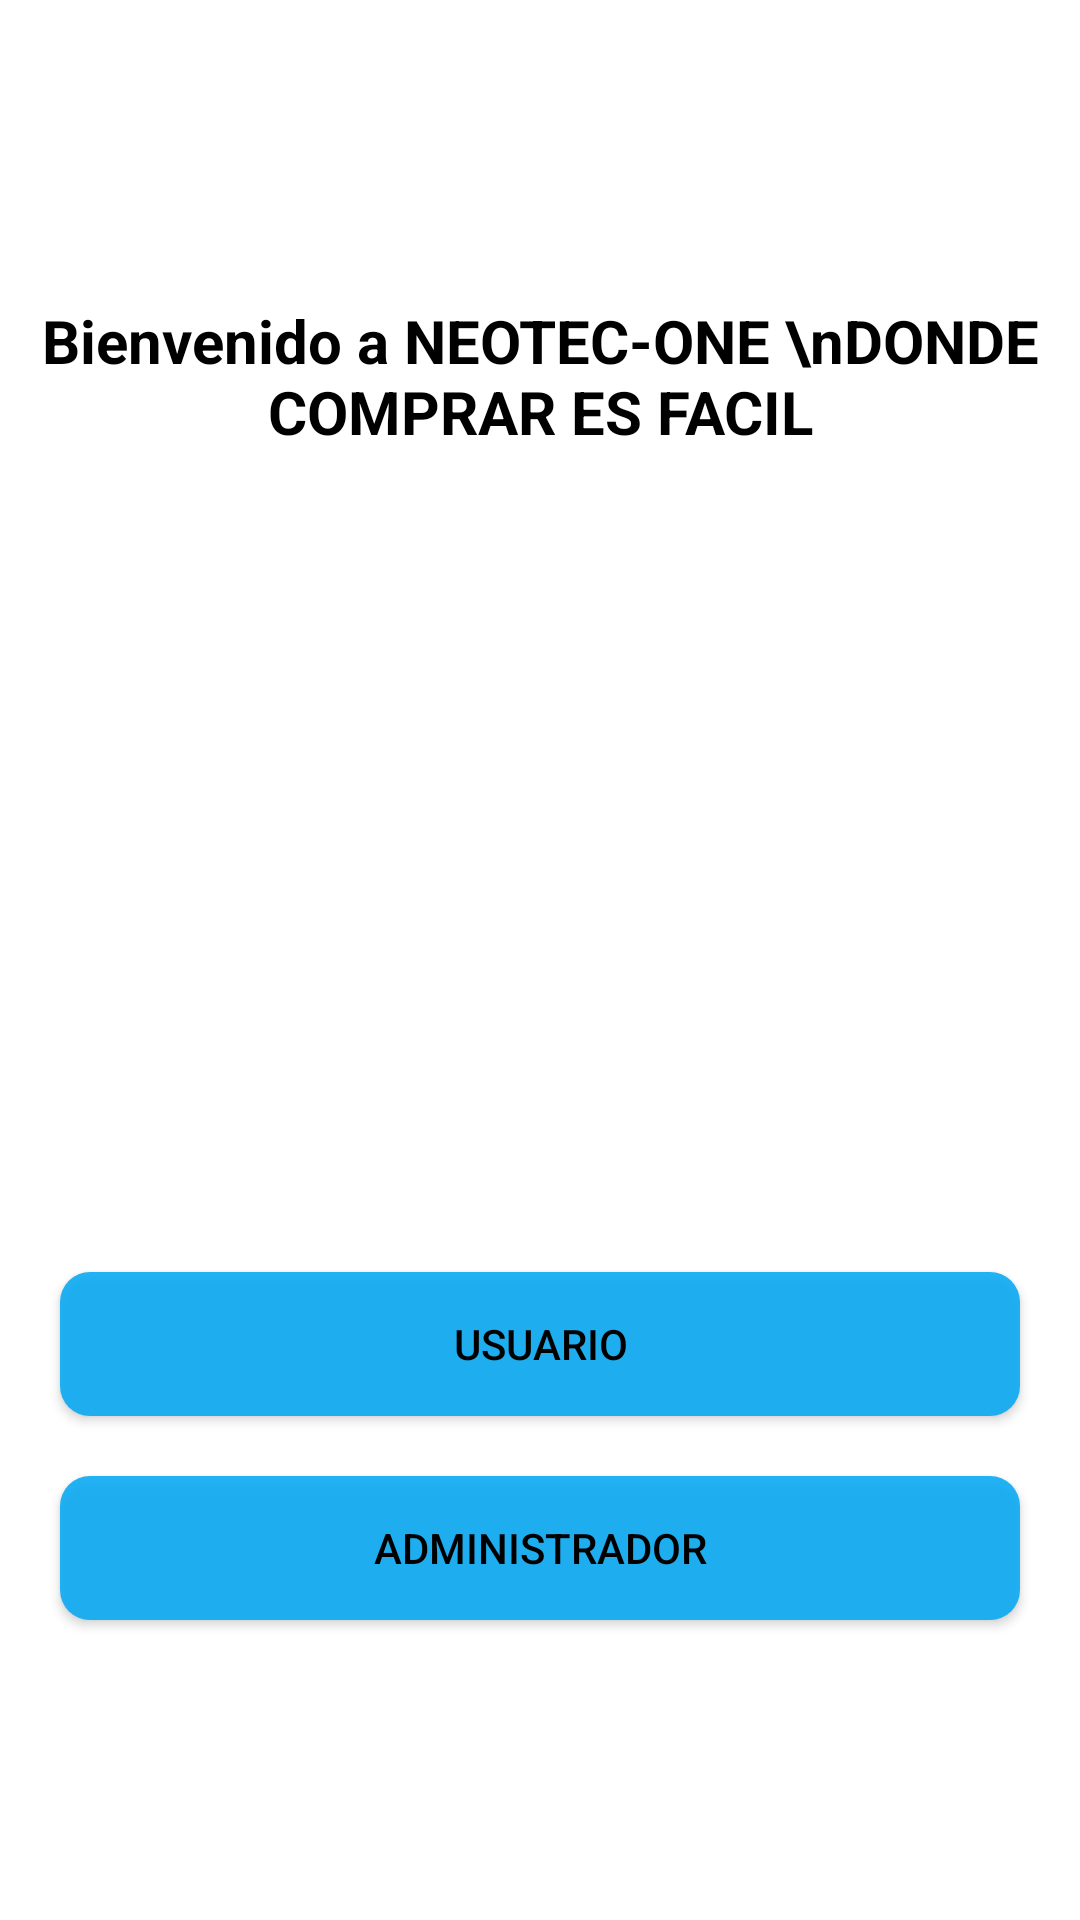

This screen was rendered from an Android layout file. Write that file and the resources it references.
<!-- AndroidManifest.xml: fallback theme Theme.MaterialComponents.DayNight.NoActionBar -->
<!-- res/layout/activity_home.xml -->
<?xml version="1.0" encoding="utf-8"?>
<RelativeLayout xmlns:android="http://schemas.android.com/apk/res/android"
    xmlns:app="http://schemas.android.com/apk/res-auto"
    xmlns:tools="http://schemas.android.com/tools"
    android:layout_width="match_parent"
    android:layout_height="match_parent"
    tools:context=".HomeActivity"
    android:background="@drawable/fondocategor2">



    <Button
        android:id="@+id/botonusuario"
        android:layout_width="match_parent"
        android:layout_height="wrap_content"
        android:layout_margin="20dp"
        android:padding="10dp"
        android:text="USUARIO"
        android:textColor="@color/black"
        android:background="@drawable/botones1"
        android:layout_above="@id/botonadministrador"/>

    <TextView
        android:layout_width="match_parent"
        android:layout_height="wrap_content"
        android:text="Bienvenido a NEOTEC-ONE \nDONDE COMPRAR ES FACIL"
        android:textAlignment="center"
        android:layout_marginTop="100dp"
        android:textSize="20dp"
        android:textColor="@color/black"
        android:textStyle="bold"/>


    <Button
        android:id="@+id/botonadministrador"
        android:layout_width="match_parent"
        android:layout_height="wrap_content"

        android:padding="10dp"
        android:text="ADMINISTRADOR"
        android:textColor="@color/black"
        android:background="@drawable/botones1"
        android:layout_alignParentBottom="true"
        android:layout_marginBottom="100dp"
        android:layout_marginLeft="20dp"
        android:layout_marginRight="20dp"/>



</RelativeLayout>
<!-- resources referenced by this layout -->
<resources>
  <!-- drawable botones1 (drawable) -->
  <?xml version="1.0" encoding="utf-8"?>
  <shape xmlns:android="http://schemas.android.com/apk/res/android">
      <solid android:color="#DD03A9F4">
      </solid>
      <corners android:radius="10dp"></corners>
  </shape>
  <!-- not gathered from this repository: default colours our renderer supplied (Android Studio template values) -->
  <color name="black">#FF000000</color>
</resources>
